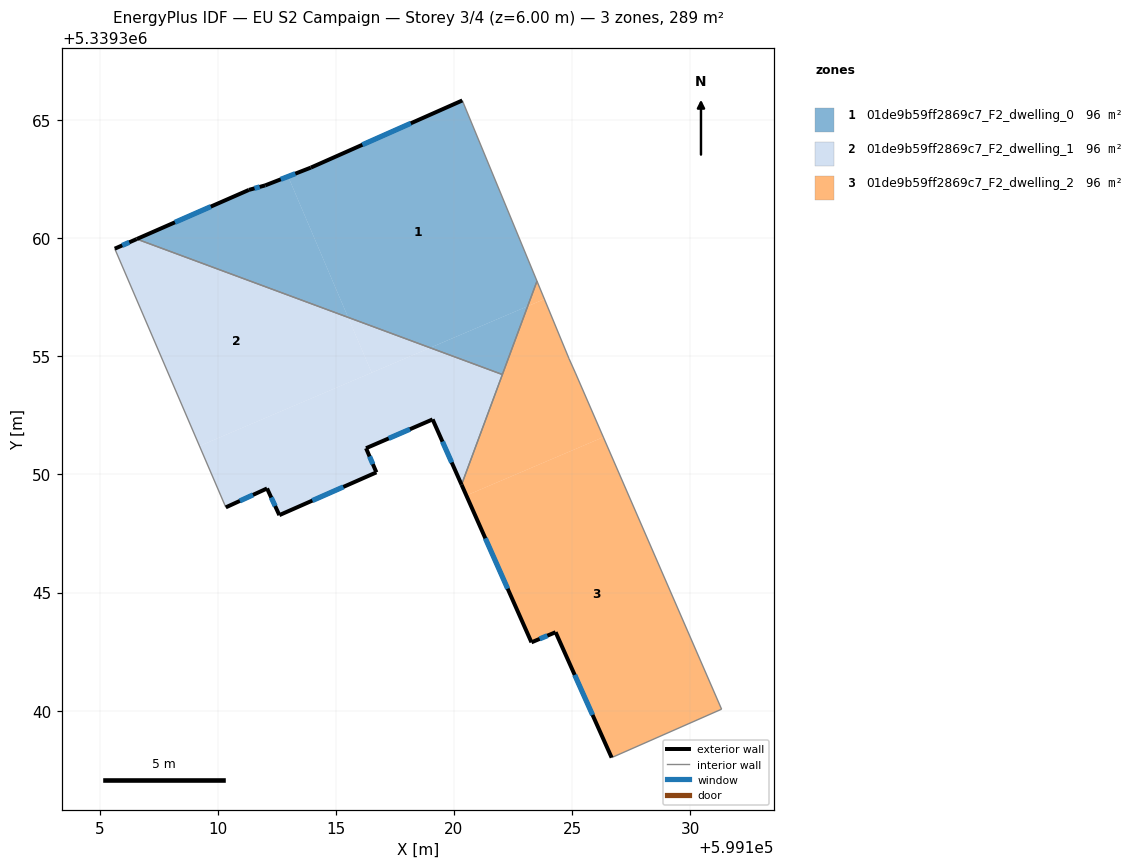
=== STOREY PLAN SPEC (per zone: floor XY polygon, exterior-wall plan segments, windows/doors) ===
zone 1: 01de9b59ff2869c7_F2_dwelling_0  (96.4 m²)
  floor: (599120.35, 5339365.83) (599123.51, 5339358.18) (599123.12, 5339357.12) (599118.99, 5339355.36) (599115.52, 5339356.65) (599112.98, 5339362.61) (599113.94, 5339362.99)
  floor: (599112.98, 5339362.61) (599115.52, 5339356.65) (599106.57, 5339359.96) (599111.32, 5339362.04) (599112.01, 5339362.24)
  floor: (599123.12, 5339357.12) (599122.05, 5339354.23) (599118.99, 5339355.36)
  exterior wall: (599113.94, 5339362.99) – (599112.01, 5339362.24)  [2.1 m]
    window: (599113.29, 5339362.73) – (599112.67, 5339362.49)  [0.6 m²]
  exterior wall: (599120.35, 5339365.83) – (599113.94, 5339362.99)  [7.0 m]
    window: (599118.17, 5339364.86) – (599116.12, 5339363.95)  [2.1 m²]
  exterior wall: (599111.32, 5339362.04) – (599106.57, 5339359.96)  [5.2 m]
    window: (599109.71, 5339361.34) – (599108.19, 5339360.67)  [1.6 m²]
  exterior wall: (599112.01, 5339362.24) – (599111.32, 5339362.04)  [0.7 m]
    window: (599111.78, 5339362.17) – (599111.56, 5339362.11)  [0.2 m²]
  interior walls: 3
zone 2: 01de9b59ff2869c7_F2_dwelling_1  (96.4 m²)
  floor: (599115.52, 5339356.65) (599116.52, 5339354.31) (599109.23, 5339351.20) (599105.64, 5339359.56) (599106.57, 5339359.96)
  floor: (599118.99, 5339355.36) (599116.52, 5339354.31) (599115.52, 5339356.65)
  floor: (599122.05, 5339354.23) (599120.32, 5339349.57) (599119.10, 5339352.33) (599116.28, 5339351.11) (599116.72, 5339350.09) (599112.61, 5339348.28) (599112.09, 5339349.41) (599110.34, 5339348.61) (599109.23, 5339351.20) (599118.99, 5339355.36)
  exterior wall: (599119.10, 5339352.33) – (599120.32, 5339349.57)  [3.0 m]
    window: (599119.51, 5339351.39) – (599119.91, 5339350.51)  [0.9 m²]
  exterior wall: (599116.28, 5339351.11) – (599119.10, 5339352.33)  [3.1 m]
    window: (599117.24, 5339351.52) – (599118.14, 5339351.91)  [0.9 m²]
  exterior wall: (599116.72, 5339350.09) – (599116.28, 5339351.11)  [1.1 m]
    window: (599116.57, 5339350.44) – (599116.43, 5339350.76)  [0.3 m²]
  exterior wall: (599112.61, 5339348.28) – (599116.72, 5339350.09)  [4.5 m]
    window: (599114.01, 5339348.89) – (599115.32, 5339349.47)  [1.4 m²]
  exterior wall: (599112.09, 5339349.41) – (599112.61, 5339348.28)  [1.2 m]
    window: (599112.27, 5339349.02) – (599112.43, 5339348.66)  [0.4 m²]
  exterior wall: (599110.34, 5339348.61) – (599112.09, 5339349.41)  [1.9 m]
    window: (599110.94, 5339348.88) – (599111.49, 5339349.13)  [0.6 m²]
  exterior wall: (599106.57, 5339359.96) – (599105.64, 5339359.56)  [1.0 m]
    window: (599106.26, 5339359.83) – (599105.96, 5339359.69)  [0.3 m²]
  interior walls: 3
zone 3: 01de9b59ff2869c7_F2_dwelling_2  (96.4 m²)
  floor: (599123.83, 5339357.42) (599124.87, 5339354.90) (599125.14, 5339354.29) (599126.32, 5339351.58) (599120.53, 5339349.11) (599120.32, 5339349.57) (599123.12, 5339357.12)
  floor: (599126.32, 5339351.58) (599131.33, 5339340.06) (599126.68, 5339338.01) (599124.30, 5339343.32) (599123.28, 5339342.89) (599120.53, 5339349.11)
  floor: (599123.51, 5339358.18) (599123.83, 5339357.42) (599123.12, 5339357.12)
  exterior wall: (599120.32, 5339349.57) – (599123.28, 5339342.89)  [7.3 m]
    window: (599121.33, 5339347.30) – (599122.27, 5339345.16)  [2.2 m²]
  exterior wall: (599124.30, 5339343.32) – (599126.68, 5339338.01)  [5.8 m]
    window: (599125.11, 5339341.52) – (599125.87, 5339339.82)  [1.8 m²]
  exterior wall: (599123.28, 5339342.89) – (599124.30, 5339343.32)  [1.1 m]
    window: (599123.63, 5339343.04) – (599123.96, 5339343.18)  [0.3 m²]
  interior walls: 6

=== DERIVED (storey summary) ===
Building: EU S2 Campaign
Storey: 3 of 4  (floor level z = 6.00 m)
Storey gross floor area: 289.2 m²
Zones on this storey: 3
  - 01de9b59ff2869c7_F2_dwelling_0: floor 96.4 m²; exterior wall 15.0 m (45.0 m²); 4 window(s) 4.6 m²; WWR 10.2%
  - 01de9b59ff2869c7_F2_dwelling_1: floor 96.4 m²; exterior wall 15.9 m (47.6 m²); 7 window(s) 4.9 m²; WWR 10.2%
  - 01de9b59ff2869c7_F2_dwelling_2: floor 96.4 m²; exterior wall 14.2 m (42.7 m²); 3 window(s) 4.4 m²; WWR 10.2%
Zone adjacency (shared interzone walls):
  - 01de9b59ff2869c7_F2_dwelling_0 ↔ 01de9b59ff2869c7_F2_dwelling_1
  - 01de9b59ff2869c7_F2_dwelling_0 ↔ 01de9b59ff2869c7_F2_dwelling_2
  - 01de9b59ff2869c7_F2_dwelling_1 ↔ 01de9b59ff2869c7_F2_dwelling_2